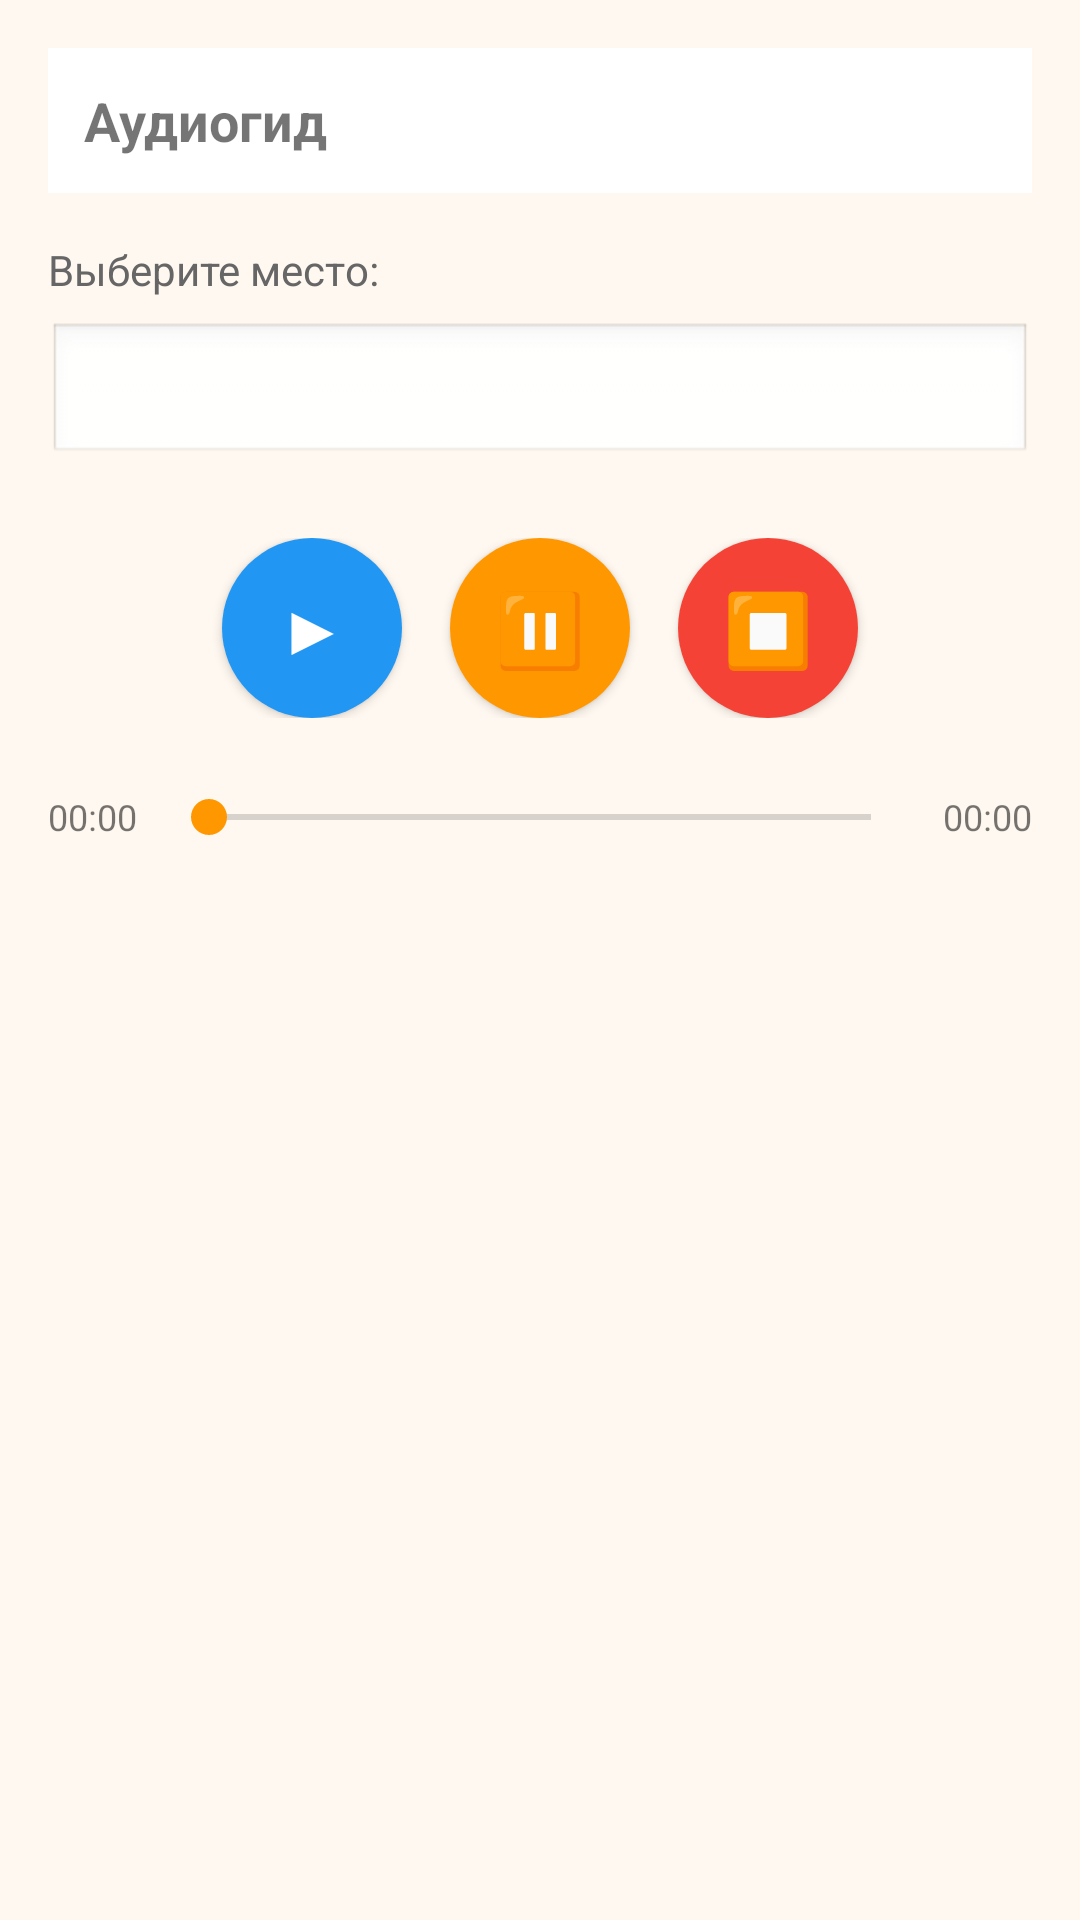

Write the Android layout XML for this screen, with the resource values it uses.
<!-- AndroidManifest.xml: application theme Theme.GreenLine -->
<!-- res/layout/fragment_audioguide.xml -->
<?xml version="1.0" encoding="utf-8"?>
<LinearLayout
    xmlns:android="http://schemas.android.com/apk/res/android"
    android:layout_width="match_parent"
    android:layout_height="match_parent"
    android:orientation="vertical"
    android:background="#FFF8F0"
    android:padding="16dp">

    <TextView
        android:layout_width="match_parent"
        android:layout_height="wrap_content"
        android:text="Аудиогид"
        android:textSize="18sp"
        android:textStyle="bold"
        android:padding="12dp"
        android:background="#FFFFFF"
        android:layout_marginBottom="16dp" />

    <TextView
        android:layout_width="match_parent"
        android:layout_height="wrap_content"
        android:text="Выберите место:"
        android:textSize="14sp"
        android:textColor="#666666"
        android:layout_marginBottom="8dp" />

    <Spinner
        android:id="@+id/spinner_places"
        android:layout_width="match_parent"
        android:layout_height="48dp"
        android:background="@android:drawable/edit_text"
        android:layout_marginBottom="24dp" />

    <LinearLayout
        android:layout_width="match_parent"
        android:layout_height="wrap_content"
        android:orientation="horizontal"
        android:gravity="center"
        android:layout_marginBottom="24dp">

        <Button
            android:id="@+id/btn_play"
            style="@style/RoundButton"
            android:layout_width="60dp"
            android:layout_height="60dp"
            android:text="▶"
            android:textSize="24sp"
            android:backgroundTint="#2196F3"
            android:textColor="#FFFFFF"
            android:layout_marginEnd="16dp" />

        <Button
            android:id="@+id/btn_pause"
            style="@style/RoundButton"
            android:layout_width="60dp"
            android:layout_height="60dp"
            android:text="⏸"
            android:textSize="24sp"
            android:backgroundTint="#FF9800"
            android:textColor="#FFFFFF"
            android:layout_marginEnd="16dp" />

        <Button
            android:id="@+id/btn_stop"
            style="@style/RoundButton"
            android:layout_width="60dp"
            android:layout_height="60dp"
            android:text="⏹"
            android:textSize="24sp"
            android:backgroundTint="#F44336"
            android:textColor="#FFFFFF" />

    </LinearLayout>

    <LinearLayout
        android:layout_width="match_parent"
        android:layout_height="wrap_content"
        android:orientation="horizontal"
        android:gravity="center_vertical">

        <TextView
            android:id="@+id/tv_current_time"
            android:layout_width="wrap_content"
            android:layout_height="wrap_content"
            android:text="00:00"
            android:textSize="12sp" />

        <SeekBar
            android:id="@+id/seek_bar"
            android:layout_width="0dp"
            android:layout_height="wrap_content"
            android:layout_weight="1"
            android:layout_marginStart="8dp"
            android:layout_marginEnd="8dp" />

        <TextView
            android:id="@+id/tv_duration"
            android:layout_width="wrap_content"
            android:layout_height="wrap_content"
            android:text="00:00"
            android:textSize="12sp" />

    </LinearLayout>

</LinearLayout>
<!-- resources referenced by this layout -->
<resources>
  <style name="RoundButton" parent="Widget.AppCompat.Button">
          <item name="android:textAllCaps">false</item>
          <item name="android:fontFamily">@font/app_sans</item>
          <item name="android:background">@drawable/round_button_bg</item>
      </style>
  <style name="Theme.GreenLine" parent="Base.Theme.GreenLine" />
  <!-- drawable round_button_bg (drawable) -->
  <?xml version="1.0" encoding="utf-8"?>
  <shape
      xmlns:android="http://schemas.android.com/apk/res/android"
      android:shape="oval">
      <solid android:color="@color/green_main" />
  </shape>
  <style name="Base.Theme.GreenLine" parent="Theme.AppCompat.DayNight.NoActionBar">
          
          <item name="colorPrimary">#4CAF50</item>
          <item name="colorPrimaryDark">#2E7D32</item>
          <item name="colorAccent">#FF9800</item>
  
          
          <item name="android:statusBarColor">#4CAF50</item>
          <item name="android:windowLightStatusBar">false</item>
  
          
          <item name="android:textColorPrimary">#1A1A1A</item>
          <item name="android:textColorSecondary">#666666</item>
  
          
          <item name="android:windowBackground">@color/background</item>
  
          
          <item name="android:windowAnimationStyle">@style/Animation.Fade</item>
      </style>
  <color name="green_main">#4CAF50</color>
  <color name="background">#F5F5F5</color>
  <style name="Animation.Fade" parent="android:Animation">
          <item name="android:activityOpenEnterAnimation">@anim/fade_in</item>
          <item name="android:activityOpenExitAnimation">@anim/fade_out</item>
          <item name="android:activityCloseEnterAnimation">@anim/fade_in</item>
          <item name="android:activityCloseExitAnimation">@anim/fade_out</item>
      </style>
</resources>
